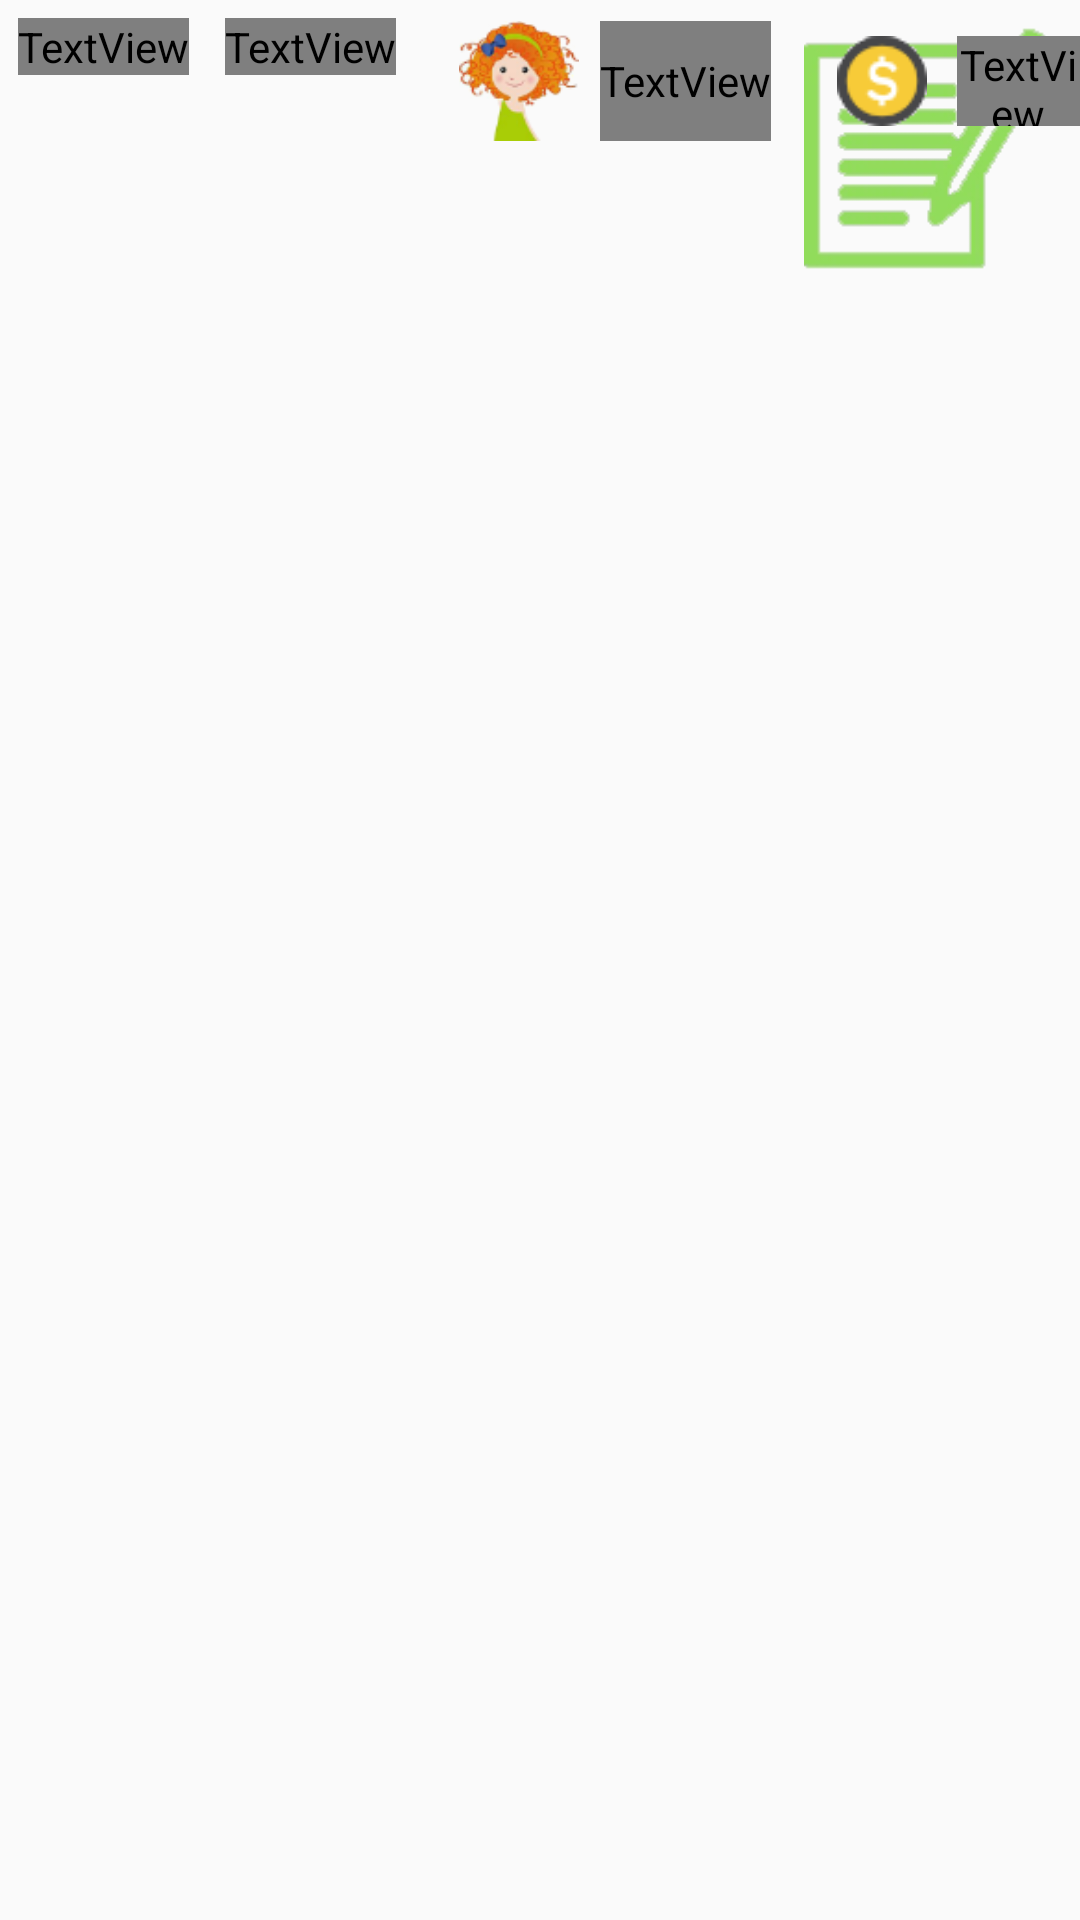

Here is an Android app screen rendered from its layout file. Give the layout XML and the strings, colors and styles it references.
<!-- AndroidManifest.xml: application theme AppTheme -->
<!-- res/layout/activity_game.xml -->
<?xml version="1.0" encoding="utf-8"?>
<FrameLayout xmlns:android="http://schemas.android.com/apk/res/android"
    xmlns:tools="http://schemas.android.com/tools"
    android:layout_width="match_parent"
    android:layout_height="match_parent"
    tools:context="com.ood.clean.waterball.gracehotel.View.GameActivity">

    <RelativeLayout
        android:layout_width="match_parent"
        android:layout_height="match_parent"
        android:id="@+id/container">
    </RelativeLayout>

    <RelativeLayout
        android:layout_width="match_parent"
        android:layout_height="match_parent">
        <LinearLayout
            android:layout_width="wrap_content"
            android:layout_height="wrap_content"
            android:layout_alignParentEnd="true"
            android:layout_alignParentRight="true"
            android:layout_alignParentBottom="true">
            <ImageButton
                android:layout_width="@dimen/iconSize"
                android:layout_height="@dimen/iconSize"
                android:layout_margin="12dp"
                android:id="@+id/icon1"
                android:background="@android:color/transparent"
                android:onClick="onEquipmentOnClick"/>

            <ImageButton
                android:layout_width="@dimen/iconSize"
                android:layout_height="@dimen/iconSize"
                android:layout_margin="12dp"
                android:id="@+id/icon2"
                android:background="@android:color/transparent"
                android:onClick="onTravelOnClick"/>
            <ImageButton
                android:layout_width="@dimen/iconSize"
                android:layout_height="@dimen/iconSize"
                android:layout_margin="12dp"
                android:id="@+id/icon3"
                android:background="@android:color/transparent"
                android:onClick="onSouvenirOnClick"/>


        </LinearLayout>

        <ImageButton
            android:layout_width="85dp"
            android:layout_height="85dp"
            android:scaleType="fitCenter"
            android:id="@+id/surveyBtn"
            android:layout_margin="7dp"
            android:src="@drawable/questionnireicon"
            android:background="@android:color/transparent"
            android:layout_alignParentTop="true"
            android:layout_alignParentRight="true"
            android:layout_alignParentEnd="true"
            android:onClick="onQuestionnaireOnClick"/>

        <LinearLayout
            android:layout_width="wrap_content"
            android:layout_height="wrap_content"
            android:layout_alignParentStart="true"
            android:layout_alignParentLeft="true"
            android:layout_alignParentTop="true">
            <TextView
                android:layout_width="wrap_content"
                android:layout_height="wrap_content"
                android:textAppearance="@style/basicTextStyle"
                android:layout_margin="6dp"
                android:textColor="#fff"
                android:textSize="22sp"
                android:text="@string/roomNumber" />

            <TextView
                android:layout_width="wrap_content"
                android:layout_height="wrap_content"
                android:textAppearance="@style/basicTextStyle"
                android:layout_margin="6dp"
                android:textColor="#fff"
                android:textSize="22sp"
                android:id="@+id/roomNumberTxt"/>

            <ImageView
                android:layout_width="40dp"
                android:layout_height="40dp"
                android:layout_gravity="center"
                android:layout_marginLeft="15dp"
                android:layout_marginStart="15dp"
                android:scaleType="fitCenter"
                android:src="@drawable/grace_small_icon"/>

            <TextView
                android:layout_width="wrap_content"
                android:layout_height="40dp"
                android:textAppearance="@style/basicTextStyle"
                android:layout_margin="7dp"
                android:gravity="center_vertical"
                android:textColor="#fff"
                android:textSize="22sp"
                android:id="@+id/graceTxt"/>

            <ImageView
                android:layout_width="30dp"
                android:layout_height="30dp"
                android:layout_gravity="center"
                android:layout_marginLeft="15dp"
                android:layout_marginStart="15dp"
                android:src="@drawable/coin"/>

            <TextView
                android:layout_width="wrap_content"
                android:layout_height="30dp"
                android:textAppearance="@style/basicTextStyle"
                android:textColor="#fff"
                android:layout_gravity="center"
                android:gravity="center_vertical"
                android:layout_marginLeft="10dp"
                android:layout_marginStart="10dp"
                android:id="@+id/moneyTxt"
                android:textSize="22sp"/>

        </LinearLayout>
    </RelativeLayout>

</FrameLayout>
<!-- resources referenced by this layout -->
<resources>
  <dimen name="iconSize">75dp</dimen>
  <!-- drawable coin: png bitmap (drawable, 1128 bytes) -->
  <!-- drawable grace_small_icon: png bitmap (drawable, 8561 bytes) -->
  <!-- drawable questionnireicon: png bitmap (drawable, 6356 bytes) -->
  <string name="roomNumber">房間號碼:</string>
  <style name="basicTextStyle">
          <item name="android:textSize">18sp</item>
      </style>
  <style name="AppTheme" parent="Theme.AppCompat.Light.NoActionBar">
          <item name="colorPrimary">@color/colorPrimary</item>
          <item name="colorPrimaryDark">@color/colorPrimaryDark</item>
          <item name="colorAccent">@color/colorAccent</item>
          <item name="android:textAppearance">@style/basicTextStyle</item>
      </style>
  <color name="colorPrimary">#ecffd5</color>
  <color name="colorPrimaryDark">#102108</color>
  <color name="colorAccent">#FF4081</color>
</resources>
